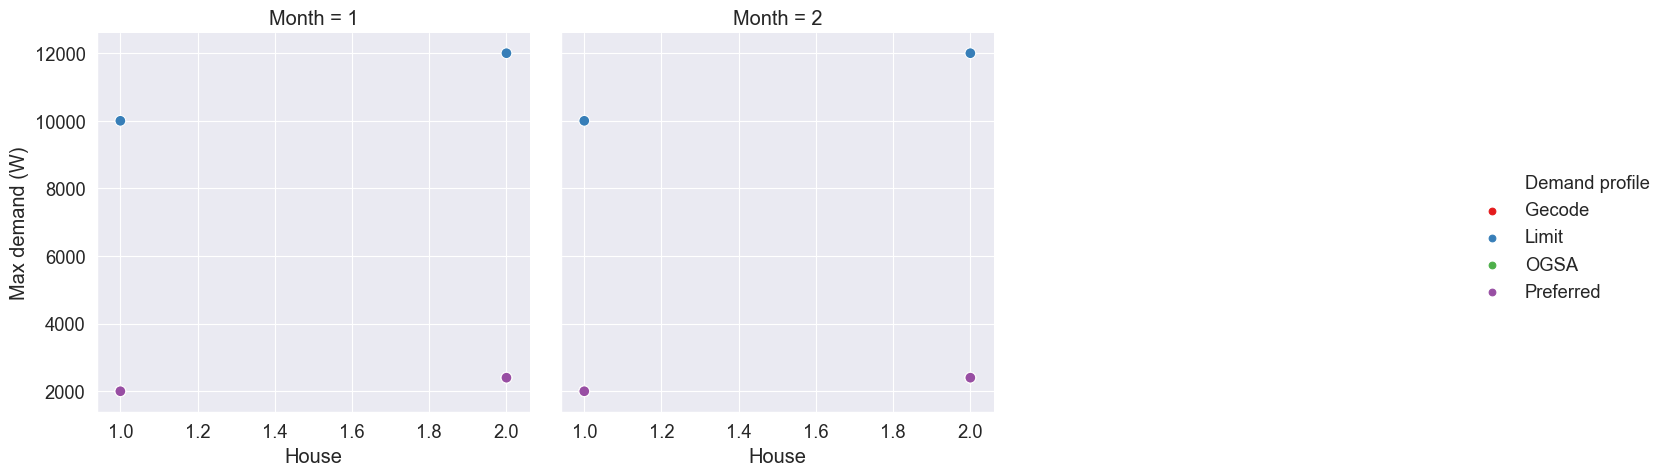

Data behind this chart, as committed beside it:
Month, House, Gecode, Limit, OGSA, Preferred
1, 1, 2000, 10000, 2000, 2000
2, 1, 2000, 10000, 2000, 2000
1, 2, 2400, 12000, 2401, 2401
2, 2, 2401, 12000, 2401, 2401
